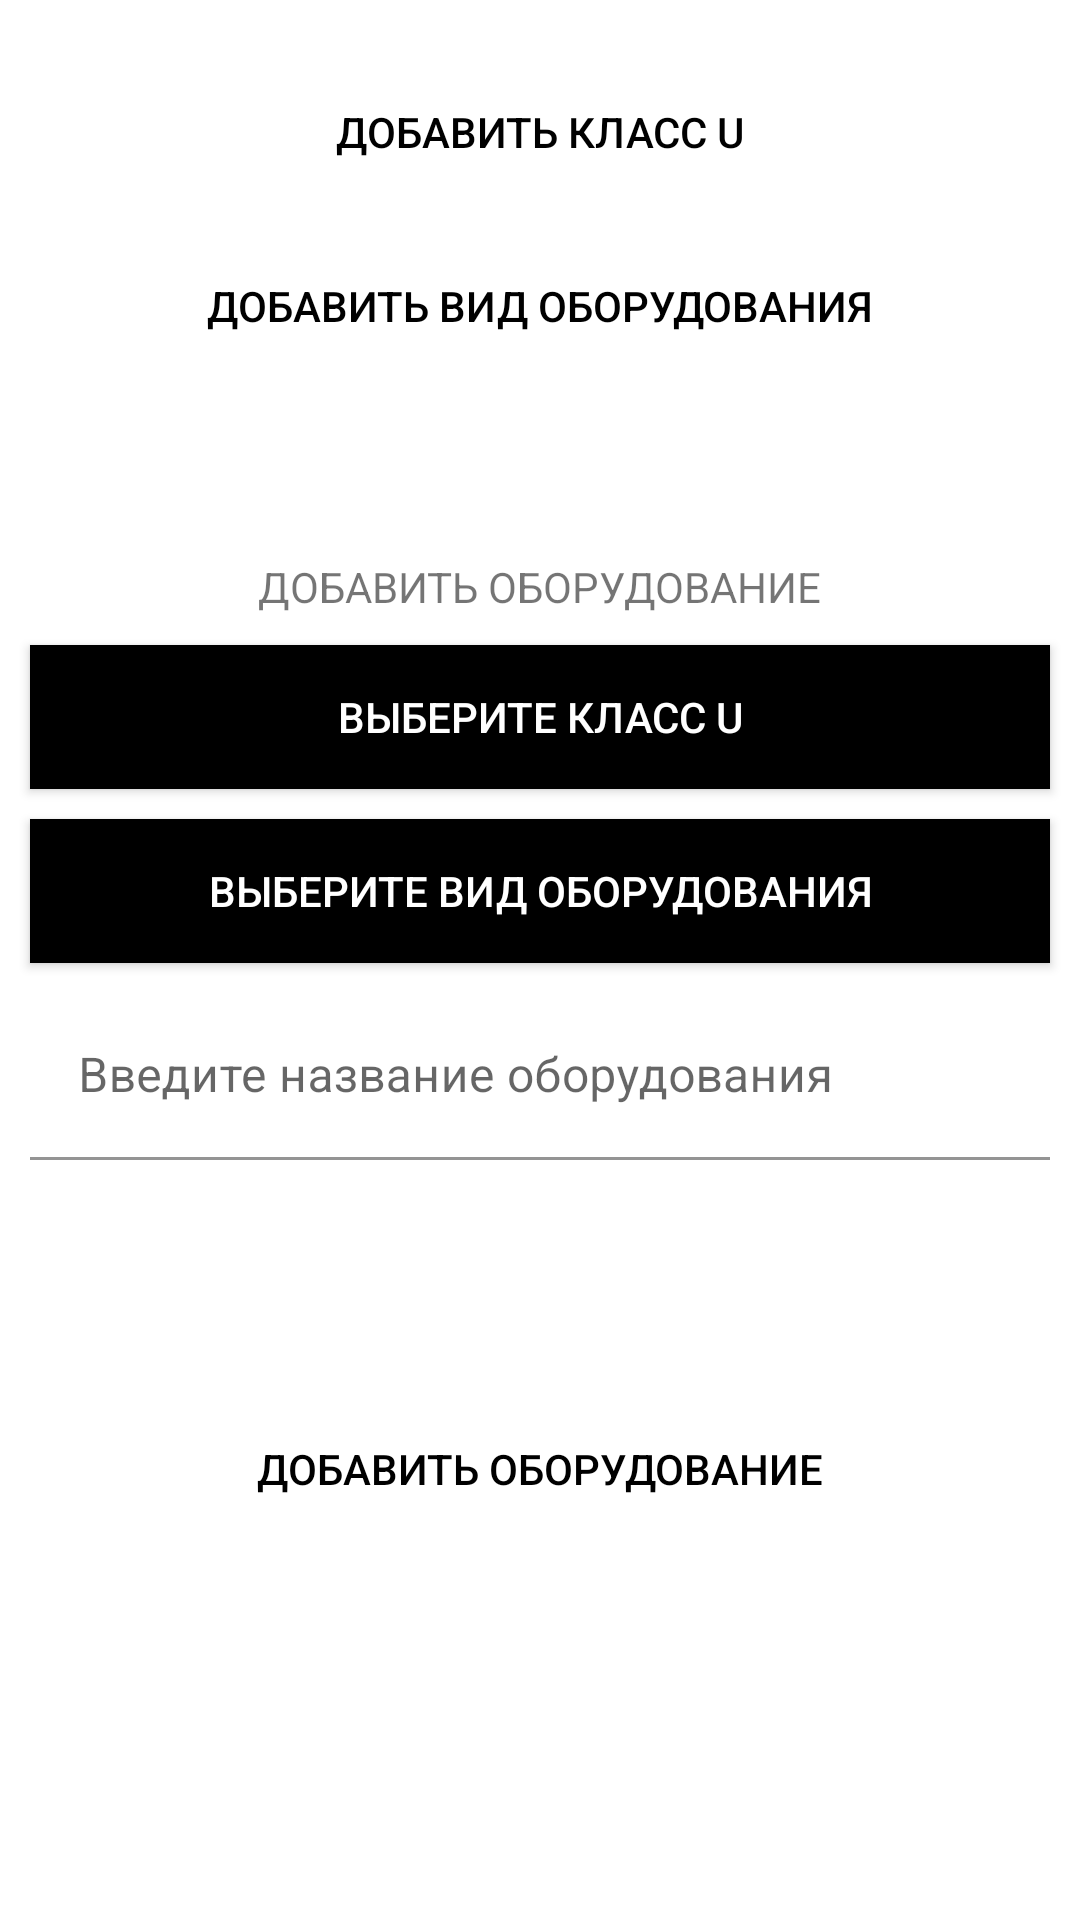

Write the Android layout XML for this screen, with the resource values it uses.
<!-- AndroidManifest.xml: application theme Theme.Homework_6 -->
<!-- res/layout/panel.xml -->
<?xml version="1.0" encoding="utf-8"?>
<FrameLayout
    xmlns:android="http://schemas.android.com/apk/res/android"
    xmlns:tools="http://schemas.android.com/tools"
    xmlns:app="http://schemas.android.com/apk/res-auto"
    android:layout_width="match_parent"
    android:layout_height="match_parent"
    tools:context="tabs.Panel">

    <androidx.constraintlayout.widget.ConstraintLayout
        android:layout_width="match_parent"
        android:layout_height="match_parent">

        <androidx.appcompat.widget.AppCompatButton
            android:id="@+id/buttonAddClass"
            android:layout_width="match_parent"
            android:layout_height="wrap_content"
            app:layout_constraintTop_toTopOf="parent"
            app:layout_constraintStart_toStartOf="parent"
            app:layout_constraintEnd_toEndOf="parent"
            android:layout_marginTop="20dp"
            android:text="@string/addClass"
            android:background="@color/orange"
            android:textColor="@color/black"/>

        <androidx.appcompat.widget.AppCompatButton
            android:id="@+id/buttonAddType"
            android:layout_width="match_parent"
            android:layout_height="wrap_content"
            app:layout_constraintTop_toBottomOf="@id/buttonAddClass"
            android:layout_marginTop="10dp"
            android:text="@string/addType"
            android:background="@color/orange"
            android:textColor="@color/black"/>

        <androidx.appcompat.widget.AppCompatTextView
            android:id="@+id/headerAddEquipment"
            android:layout_width="wrap_content"
            android:layout_height="wrap_content"
            app:layout_constraintTop_toBottomOf="@id/buttonAddType"
            app:layout_constraintStart_toStartOf="parent"
            app:layout_constraintEnd_toEndOf="parent"
            android:layout_marginTop="60dp"
            android:textColor="@color/orange"
            android:text="@string/addEquipment"/>

        <androidx.appcompat.widget.AppCompatButton
            android:id="@+id/chooseClassEquipment"
            android:layout_width="match_parent"
            android:layout_height="wrap_content"
            app:layout_constraintTop_toBottomOf="@id/headerAddEquipment"
            android:layout_margin="10dp"
            android:text="@string/chooseClass"
            android:background="@color/black"
            android:textColor="@color/white"/>

        <androidx.appcompat.widget.AppCompatButton
            android:id="@+id/chooseTypeEquipment"
            android:layout_width="match_parent"
            android:layout_height="wrap_content"
            app:layout_constraintTop_toBottomOf="@id/chooseClassEquipment"
            android:layout_margin="10dp"
            android:text="@string/chooseType"
            android:background="@color/black"
            android:textColor="@color/white"/>

        <com.google.android.material.textfield.TextInputLayout
            android:id="@+id/sectionEnterNameEquipment"
            android:layout_width="match_parent"
            android:layout_height="wrap_content"
            app:layout_constraintTop_toBottomOf="@id/chooseTypeEquipment"
            android:layout_margin="10dp"
            app:boxBackgroundColor="@android:color/transparent"
            app:boxStrokeColor="@android:color/white"
            app:startIconTint="@android:color/white"
            app:endIconTint="@android:color/holo_red_light"
            android:hint="@string/labelEnterNameEquipment"
            app:hintTextColor="@android:color/white"
            app:startIconDrawable="@drawable/catalog_equipments"
            app:endIconMode="clear_text"
            app:boxStrokeWidthFocused="4dp">

            <com.google.android.material.textfield.TextInputEditText
                android:id="@+id/enterNameEquipment"
                android:layout_width="match_parent"
                android:layout_height="wrap_content"
                android:inputType="text"
                android:textColor="@android:color/white"
                android:textCursorDrawable="@drawable/cursor"/>

        </com.google.android.material.textfield.TextInputLayout>

        <androidx.appcompat.widget.LinearLayoutCompat
            android:id="@+id/sectionResEnterEquipment"
            android:layout_width="match_parent"
            android:layout_height="wrap_content"
            app:layout_constraintTop_toBottomOf="@id/sectionEnterNameEquipment"
            android:layout_marginTop="20dp"
            android:padding="10dp"
            android:orientation="horizontal">

            <androidx.appcompat.widget.AppCompatTextView
                android:id="@+id/resEnterClass"
                android:layout_width="match_parent"
                android:layout_height="wrap_content"
                android:layout_weight="1"
                android:textColor="@color/orange"/>

            <androidx.appcompat.widget.AppCompatTextView
                android:id="@+id/resEnterType"
                android:layout_width="match_parent"
                android:layout_height="wrap_content"
                android:layout_weight="1"
                android:textColor="@color/orange"/>

            <androidx.appcompat.widget.AppCompatTextView
                android:id="@+id/resEnterNameEquipment"
                android:layout_width="match_parent"
                android:layout_height="wrap_content"
                android:layout_weight="1"
                android:textColor="@color/orange"/>

        </androidx.appcompat.widget.LinearLayoutCompat>

        <androidx.appcompat.widget.AppCompatButton
            android:id="@+id/buttonAddEquipment"
            android:layout_width="match_parent"
            android:layout_height="wrap_content"
            app:layout_constraintTop_toBottomOf="@id/sectionResEnterEquipment"
            android:layout_marginTop="20dp"
            android:text="@string/addEquipment"
            android:background="@color/orange"
            android:textColor="@color/black"/>

    </androidx.constraintlayout.widget.ConstraintLayout>

</FrameLayout>
<!-- resources referenced by this layout -->
<resources>
  <!-- drawable cursor (drawable-v24) -->
  <vector android:height="24dp" android:tint="#FFFFFF"
      android:viewportHeight="24" android:viewportWidth="24"
      android:width="24dp" xmlns:android="http://schemas.android.com/apk/res/android">
      <path android:fillColor="@android:color/white" android:pathData="M5.59,6h2v12h-2z"/>
  </vector>
  <string name="addClass">ДОБАВИТЬ КЛАСС U</string>
  <string name="addEquipment">ДОБАВИТЬ ОБОРУДОВАНИЕ</string>
  <string name="addType">ДОБАВИТЬ ВИД ОБОРУДОВАНИЯ</string>
  <string name="chooseClass">Выберите класс U</string>
  <string name="chooseType">Выберите вид оборудования</string>
  <string name="labelEnterNameEquipment">Введите название оборудования</string>
  <style name="Theme.Homework_6" parent="Theme.MaterialComponents.DayNight.DarkActionBar">
          
          <item name="colorPrimary">@color/purple_500</item>
          <item name="colorPrimaryVariant">@color/purple_700</item>
          <item name="colorOnPrimary">@color/white</item>
          
          <item name="colorSecondary">@color/teal_200</item>
          <item name="colorSecondaryVariant">@color/teal_700</item>
          <item name="colorOnSecondary">@color/black</item>
          
          <item name="android:statusBarColor" tools:targetApi="l">?attr/colorPrimaryVariant</item>
          
      </style>
  <!-- not gathered from this repository: default colours our renderer supplied (Android Studio template values) -->
  <color name="purple_500">#FF6200EE</color>
  <color name="purple_700">#FF3700B3</color>
  <color name="teal_200">#FF03DAC5</color>
  <color name="teal_700">#FF018786</color>
  <color name="black">#FF000000</color>
  <color name="white">#FFFFFFFF</color>
</resources>
